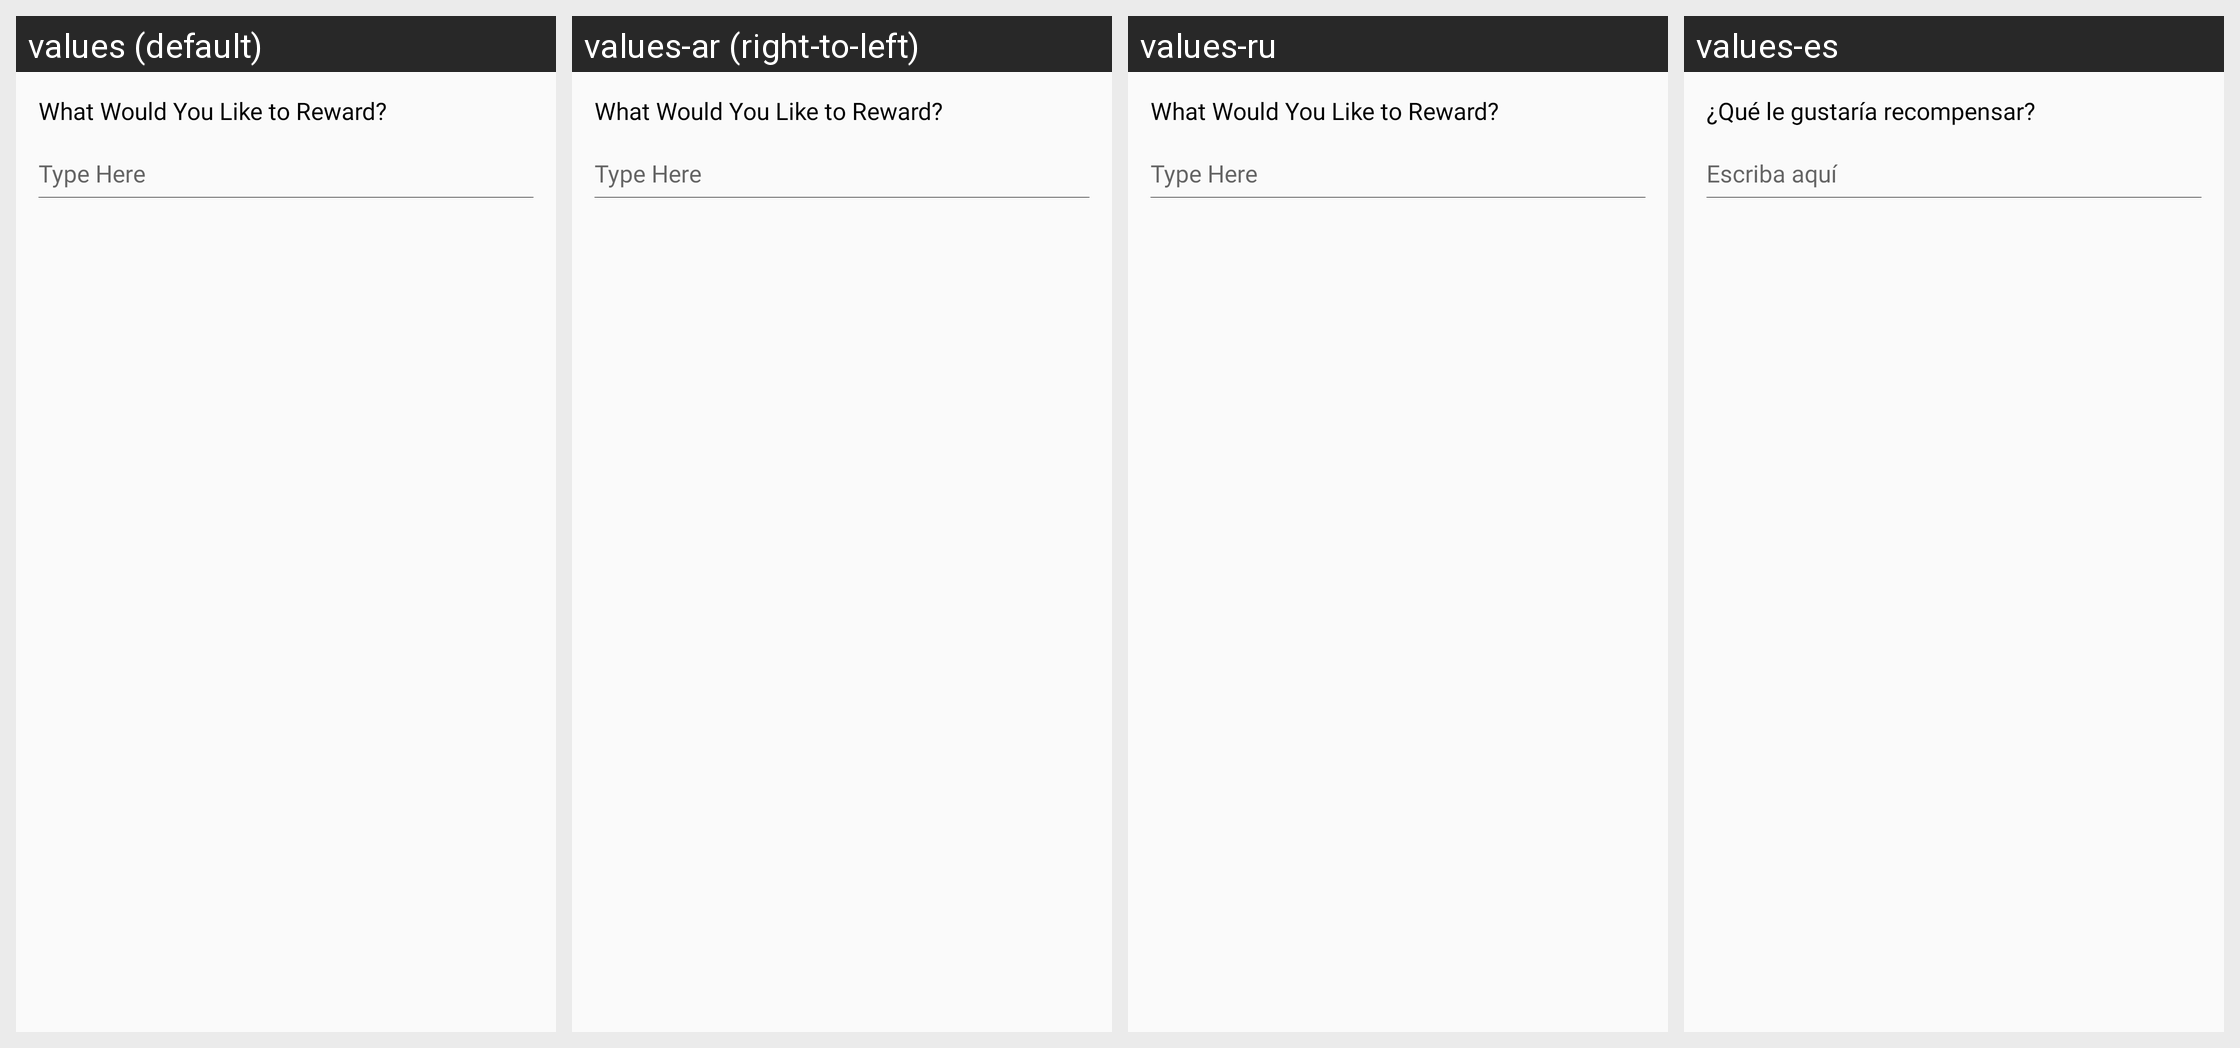

The same Android screen rendered under several of its app's locales, left to right. List the strings drawn on it with the default value and each locale's translation.
Android screen res/layout/frag_tool_rgb_what.xml rendered under 4 locales, left to right: values (default), values-ar (right-to-left), values-ru, values-es. Device: Nexus 5 (rendered at 1080×1920; each locale shown at half size, 540×960, under a caption strip naming it); theme AppTheme.
Other locales in the repository, not shown: values-af, values-am, values-as, values-az, values-be, values-bg, values-bn, values-bs, values-ca, values-cs, values-da, values-de, values-el, values-en-rGB, values-es-rUS, values-et, values-eu, values-fa, values-fi, values-fr, values-fr-rCA, values-gl, values-gu, values-hi, values-hr, values-hu, values-hy, values-in, values-is, values-it, values-iw, values-ja, values-ka, values-kk, values-km, values-kn, values-ko, values-ky, values-lo, values-lt, values-lv, values-mk, values-ml, values-mn, values-mr, values-ms, values-my, values-nb, values-ne, values-nl, values-or, values-pa, values-pl, values-pt-rBR, values-pt-rPT, values-ro, values-si, values-sk, values-sl, values-sq, values-sr, values-sv, values-sw, values-ta, values-te, values-th, values-tl, values-tr, values-uk, values-ur, values-uz, values-vi, values-zh-rCN, values-zh-rHK, values-zh-rTW, values-zu.
Strings drawn on this screen, with the default value and each locale's value (text and hints the layout hard-codes, and strings that could not be matched under every locale, appear in the picture but are not listed):

what_would_you_like_to_reward
  values: What Would You Like to Reward?
  values-ar: What Would You Like to Reward?  [not translated; the default value is used]
  values-ru: What Would You Like to Reward?  [not translated; the default value is used]
  values-es: ¿Qué le gustaría recompensar?

type_here
  values: Type Here
  values-ar: Type Here  [not translated; the default value is used]
  values-ru: Type Here  [not translated; the default value is used]
  values-es: Escriba aquí
